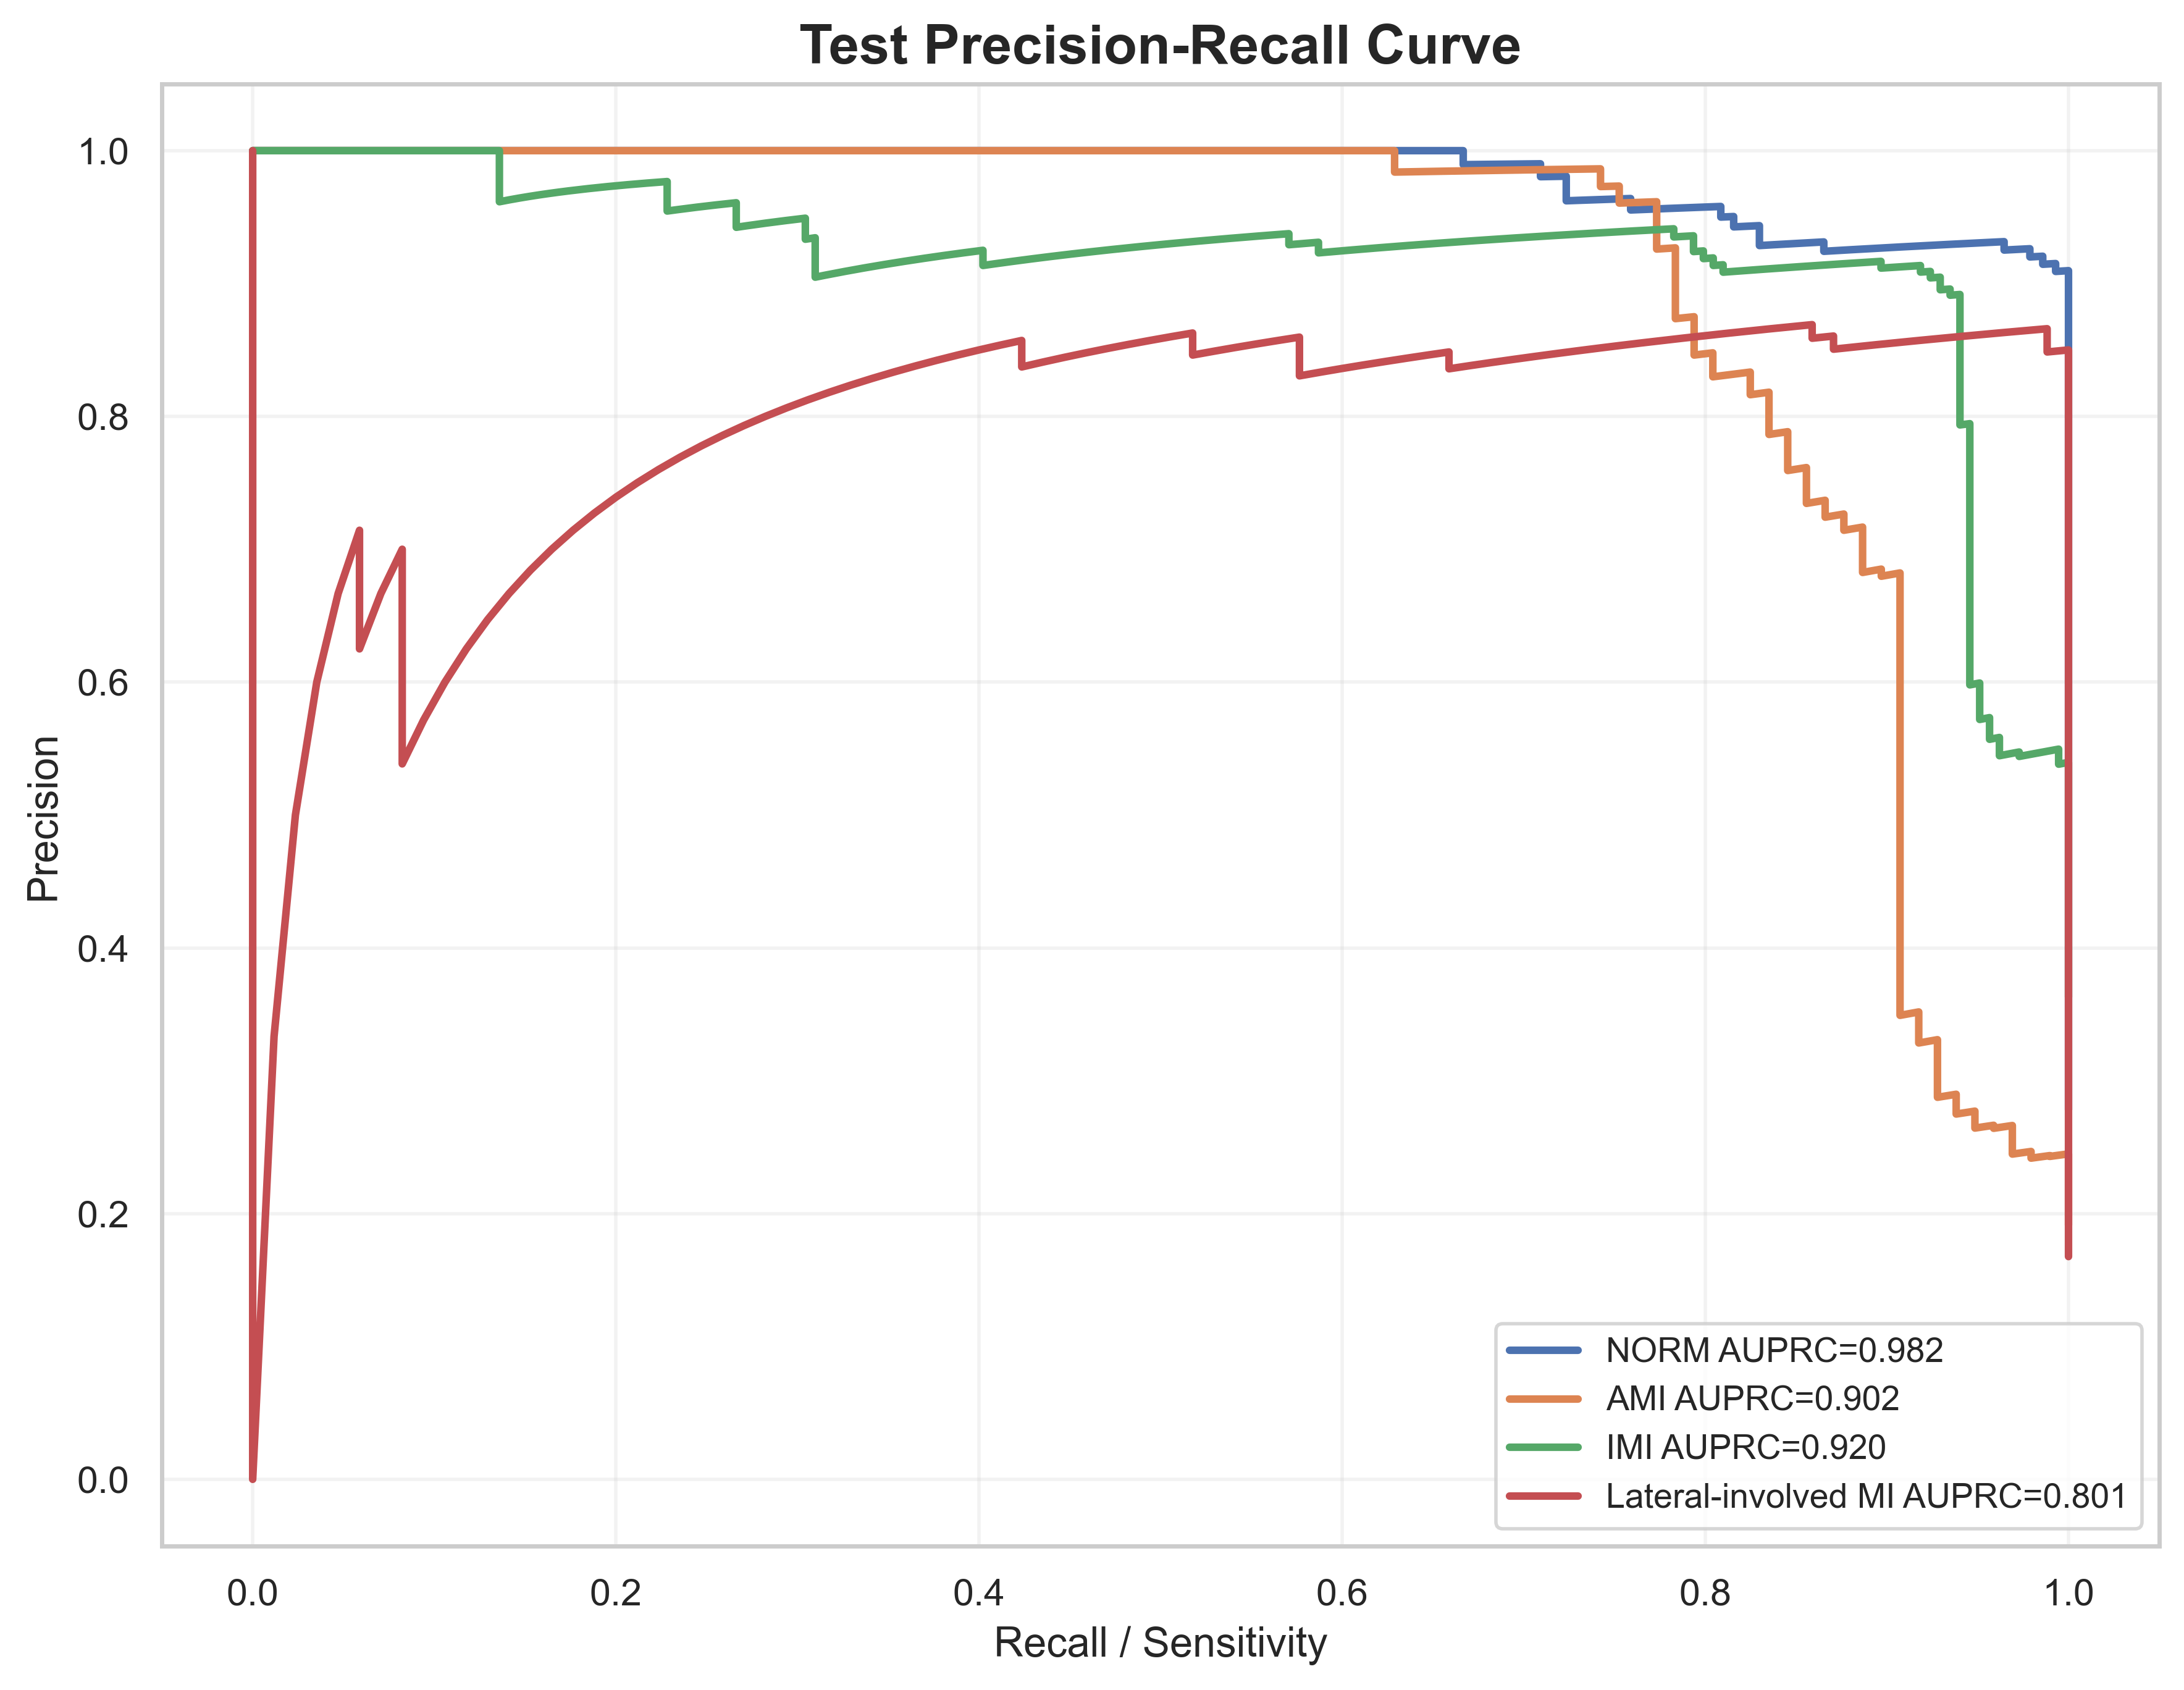

The data file committed next to this chart (first rows):
label, recall, precision, auprc
NORM, 1.0, 0.2781, 0.9822
NORM, 1.0, 0.2787, 0.9822
NORM, 1.0, 0.2792, 0.9822
NORM, 1.0, 0.2798, 0.9822
NORM, 1.0, 0.2803, 0.9822
NORM, 1.0, 0.2809, 0.9822
NORM, 1.0, 0.2814, 0.9822
NORM, 1.0, 0.282, 0.9822
NORM, 1.0, 0.2826, 0.9822
NORM, 1.0, 0.2831, 0.9822
NORM, 1.0, 0.2837, 0.9822
NORM, 1.0, 0.2843, 0.9822
NORM, 1.0, 0.2848, 0.9822
NORM, 1.0, 0.2854, 0.9822
NORM, 1.0, 0.286, 0.9822
NORM, 1.0, 0.2866, 0.9822
NORM, 1.0, 0.2872, 0.9822
NORM, 1.0, 0.2878, 0.9822
NORM, 1.0, 0.2883, 0.9822
NORM, 1.0, 0.2889, 0.9822
NORM, 1.0, 0.2895, 0.9822
NORM, 1.0, 0.2901, 0.9822
NORM, 1.0, 0.2907, 0.9822
NORM, 1.0, 0.2913, 0.9822
NORM, 1.0, 0.2919, 0.9822
NORM, 1.0, 0.2925, 0.9822
NORM, 1.0, 0.2931, 0.9822
NORM, 1.0, 0.2938, 0.9822
NORM, 1.0, 0.2944, 0.9822
NORM, 1.0, 0.295, 0.9822
NORM, 1.0, 0.2956, 0.9822
NORM, 1.0, 0.2962, 0.9822
NORM, 1.0, 0.2968, 0.9822
NORM, 1.0, 0.2975, 0.9822
NORM, 1.0, 0.2981, 0.9822
NORM, 1.0, 0.2987, 0.9822
NORM, 1.0, 0.2994, 0.9822
NORM, 1.0, 0.3, 0.9822
NORM, 1.0, 0.3006, 0.9822
NORM, 1.0, 0.3013, 0.9822
NORM, 1.0, 0.3019, 0.9822
NORM, 1.0, 0.3026, 0.9822
NORM, 1.0, 0.3032, 0.9822
NORM, 1.0, 0.3039, 0.9822
NORM, 1.0, 0.3045, 0.9822
NORM, 1.0, 0.3052, 0.9822
NORM, 1.0, 0.3059, 0.9822
NORM, 1.0, 0.3065, 0.9822
NORM, 1.0, 0.3072, 0.9822
NORM, 1.0, 0.3079, 0.9822
NORM, 1.0, 0.3085, 0.9822
NORM, 1.0, 0.3092, 0.9822
NORM, 1.0, 0.3099, 0.9822
NORM, 1.0, 0.3106, 0.9822
NORM, 1.0, 0.3113, 0.9822
NORM, 1.0, 0.3119, 0.9822
NORM, 1.0, 0.3126, 0.9822
NORM, 1.0, 0.3133, 0.9822
NORM, 1.0, 0.314, 0.9822
NORM, 1.0, 0.3147, 0.9822
... 1,972 more rows
